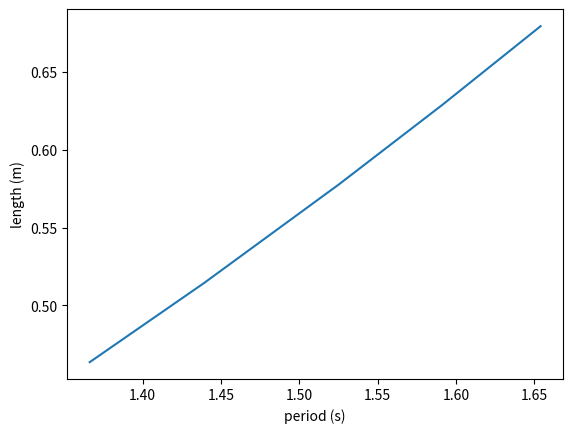

Generate this figure with matplotlib:
# -*- coding: utf-8 -*-
"""
Created on Fri Feb 28 11:33:54 2020

[redacted]
"""

import numpy as np
import math
import matplotlib.pyplot as plt

length_array_meters= (.0254*np.array([26.75, 24.75, 22.75, 20.25, 18.25]))

def period(length_inches):
    return (2*math.pi*np.sqrt(length_inches*(1/9.805)))

print(period(length_array_meters))

#length_vs_period = 

plt.plot(period(length_array_meters), length_array_meters )
plt.ylabel('length (m)')
plt.xlabel('period (s)')
plt.show()
